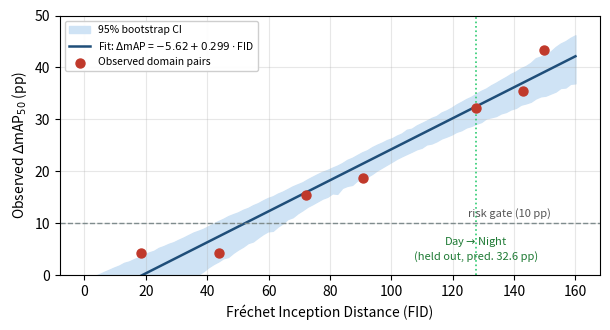

Write the Python code that produced this figure. (Note: this script raises an exception after producing the figure.)
import matplotlib
matplotlib.use("Agg")
import matplotlib.pyplot as plt
import numpy as np

rng = np.random.default_rng(42)
fid = np.array([18.3, 43.8, 72.3, 90.74, 127.6, 142.93, 149.86])
d = np.array([4.2, 4.2, 15.4, 18.7, 32.1, 35.4, 43.4])


def fit(X, y):
    return np.linalg.lstsq(X, y, rcond=None)[0]


Xo = np.column_stack([np.ones(7), fid])
bo = fit(Xo, d)

x_pred = np.linspace(0, 160, 100)
y_pred = bo[0] + bo[1] * x_pred

preds = []
for _ in range(2000):
    idx = rng.integers(0, 7, 7)
    preds.append(np.array([1, x_pred]) @ np.concatenate([[0, 0]]) if False else None)
lo, hi = np.full_like(x_pred, np.nan), np.full_like(x_pred, np.nan)
for i, x in enumerate(x_pred):
    ps = []
    for _ in range(2000):
        idx = rng.integers(0, 7, 7)
        b = fit(Xo[idx], d[idx])
        ps.append(np.array([1, x]) @ b)
    ps = np.array(ps)
    lo[i], hi[i] = np.percentile(ps, [2.5, 97.5])

fig, ax = plt.subplots(figsize=(6.2, 3.4))
ax.fill_between(x_pred, lo, hi, color="#cfe3f5", label="95% bootstrap CI")
ax.plot(x_pred, y_pred, color="#1f4e79", lw=1.8, label="Fit: $\\Delta$mAP = $-5.62 + 0.299\\cdot$FID")
ax.scatter(fid, d, color="#c0392b", s=42, zorder=5, label="Observed domain pairs")
ax.axhline(10, color="#7f8c8d", ls="--", lw=1)
ax.text(152, 11.2, "risk gate (10 pp)", ha="right", fontsize=8, color="#555")
ax.axvline(127.6, color="#2ecc71", ls=":", lw=1.2)
ax.text(127.6, 3.0, "Day$\\rightarrow$Night\n(held out, pred. 32.6 pp)", ha="center", fontsize=8, color="#1e7a34")
ax.set_xlabel("Fréchet Inception Distance (FID)")
ax.set_ylabel("Observed $\\Delta$mAP$_{50}$ (pp)")
ax.legend(loc="upper left", fontsize=7.5, framealpha=0.95)
ax.set_ylim(0, 50)
ax.grid(alpha=0.3)
fig.tight_layout()
fig.savefig("figures/prediction.pdf")
print("saved figures/prediction.pdf")
print("FID-only b:", np.round(bo, 3))
print("R2:", round(1 - np.sum((d - Xo @ bo) ** 2) / np.sum((d - d.mean()) ** 2), 3))
